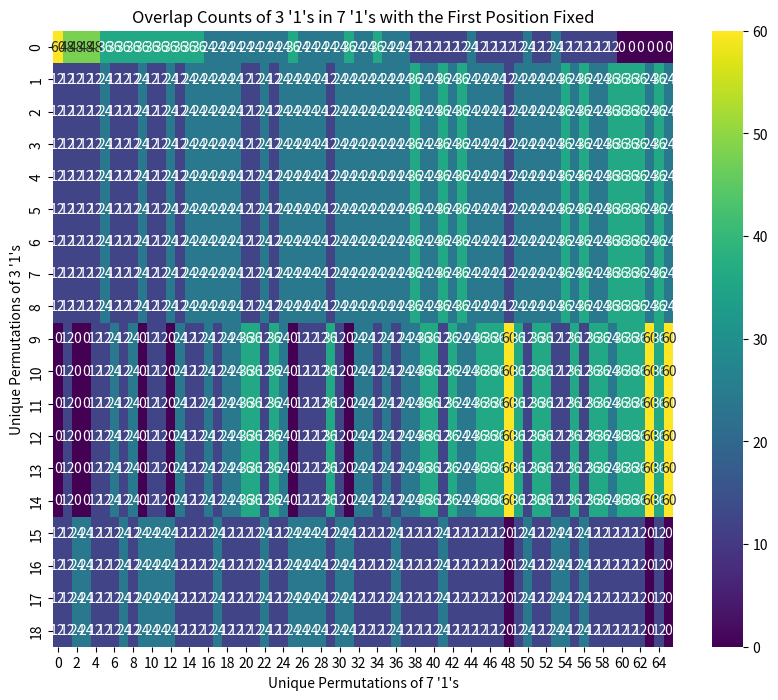

Reproduce this figure in Python.
import itertools
import numpy as np
import matplotlib.pyplot as plt
import seaborn as sns

def rotate(sequence):
    """Generate all rotations of a given sequence."""
    return [sequence[i:] + sequence[:i] for i in range(len(sequence))]

def unique_permutations_with_fixed_first(n, k):
    """Find all unique permutations of k '1's in n positions under rotation, with the first position fixed to '1'."""
    if k == 0:
        return ['0' * n]
    if k == n:
        return ['1' * n]
    
    # Adjust k and n since we are fixing the first position to '1'
    k = k - 1
    n = n - 1
    
    combinations = list(itertools.combinations(range(n), k))
    unique = []

    for combo in combinations:
        sequence = ['0'] * n
        for index in combo:
            sequence[index] = '1'
        sequence = '1' + ''.join(sequence)  # Ensure the first position is '1'
        rotations = rotate(sequence)
        
        if not any(rot in unique for rot in rotations):
            unique.append(sequence)
    
    return unique

def count_overlaps(perm1, perm2):
    """Count how many times perm1 overlaps within any rotation of perm2."""
    k1 = perm1.count('1')
    n = len(perm2)
    overlap_count = 0
    for rot in rotate(perm2):
        for i in range(n):
            if all(perm1[j] == rot[(i + j) % n] for j in range(k1)):
                overlap_count += 1
    return overlap_count

def permutation_overlap_counts_with_fixed_first(n, k1, k2):
    """Generate the overlap counts for permutations of k1 '1's in permutations of k2 '1's with the first position fixed to '1'."""
    perms_k1 = unique_permutations_with_fixed_first(n, k1)
    perms_k2 = unique_permutations_with_fixed_first(n, k2)
    
    overlap_counts = np.zeros((len(perms_k1), len(perms_k2)), dtype=int)
    
    for i, perm1 in enumerate(perms_k1):
        for j, perm2 in enumerate(perms_k2):
            overlap_counts[i][j] = count_overlaps(perm1, perm2)
    
    return overlap_counts

def visualize_heatmap(overlap_counts, k1, k2):
    """Visualize the overlap counts as a heatmap."""
    plt.figure(figsize=(10, 8))
    sns.heatmap(overlap_counts, annot=True, cmap='viridis', fmt='d')
    plt.title(f"Overlap Counts of {k1} '1's in {k2} '1's with the First Position Fixed")
    plt.xlabel(f"Unique Permutations of {k2} '1's")
    plt.ylabel(f"Unique Permutations of {k1} '1's")
    plt.show()

# Calculate overlaps of 3 '1's in 7 '1's in 12 positions with the first position fixed to '1'
positions = 12
k1 = 3
k2 = 7
overlap_counts = permutation_overlap_counts_with_fixed_first(positions, k1, k2)

# Calculate the sum of all elements in the overlap counts matrix
total_overlaps = np.sum(overlap_counts)

# Print the total overlaps
print(f"Total Overlaps of {k1} '1's in {k2} '1's: {total_overlaps}")

# Visualize the overlap counts as a heatmap
visualize_heatmap(overlap_counts, k1, k2)